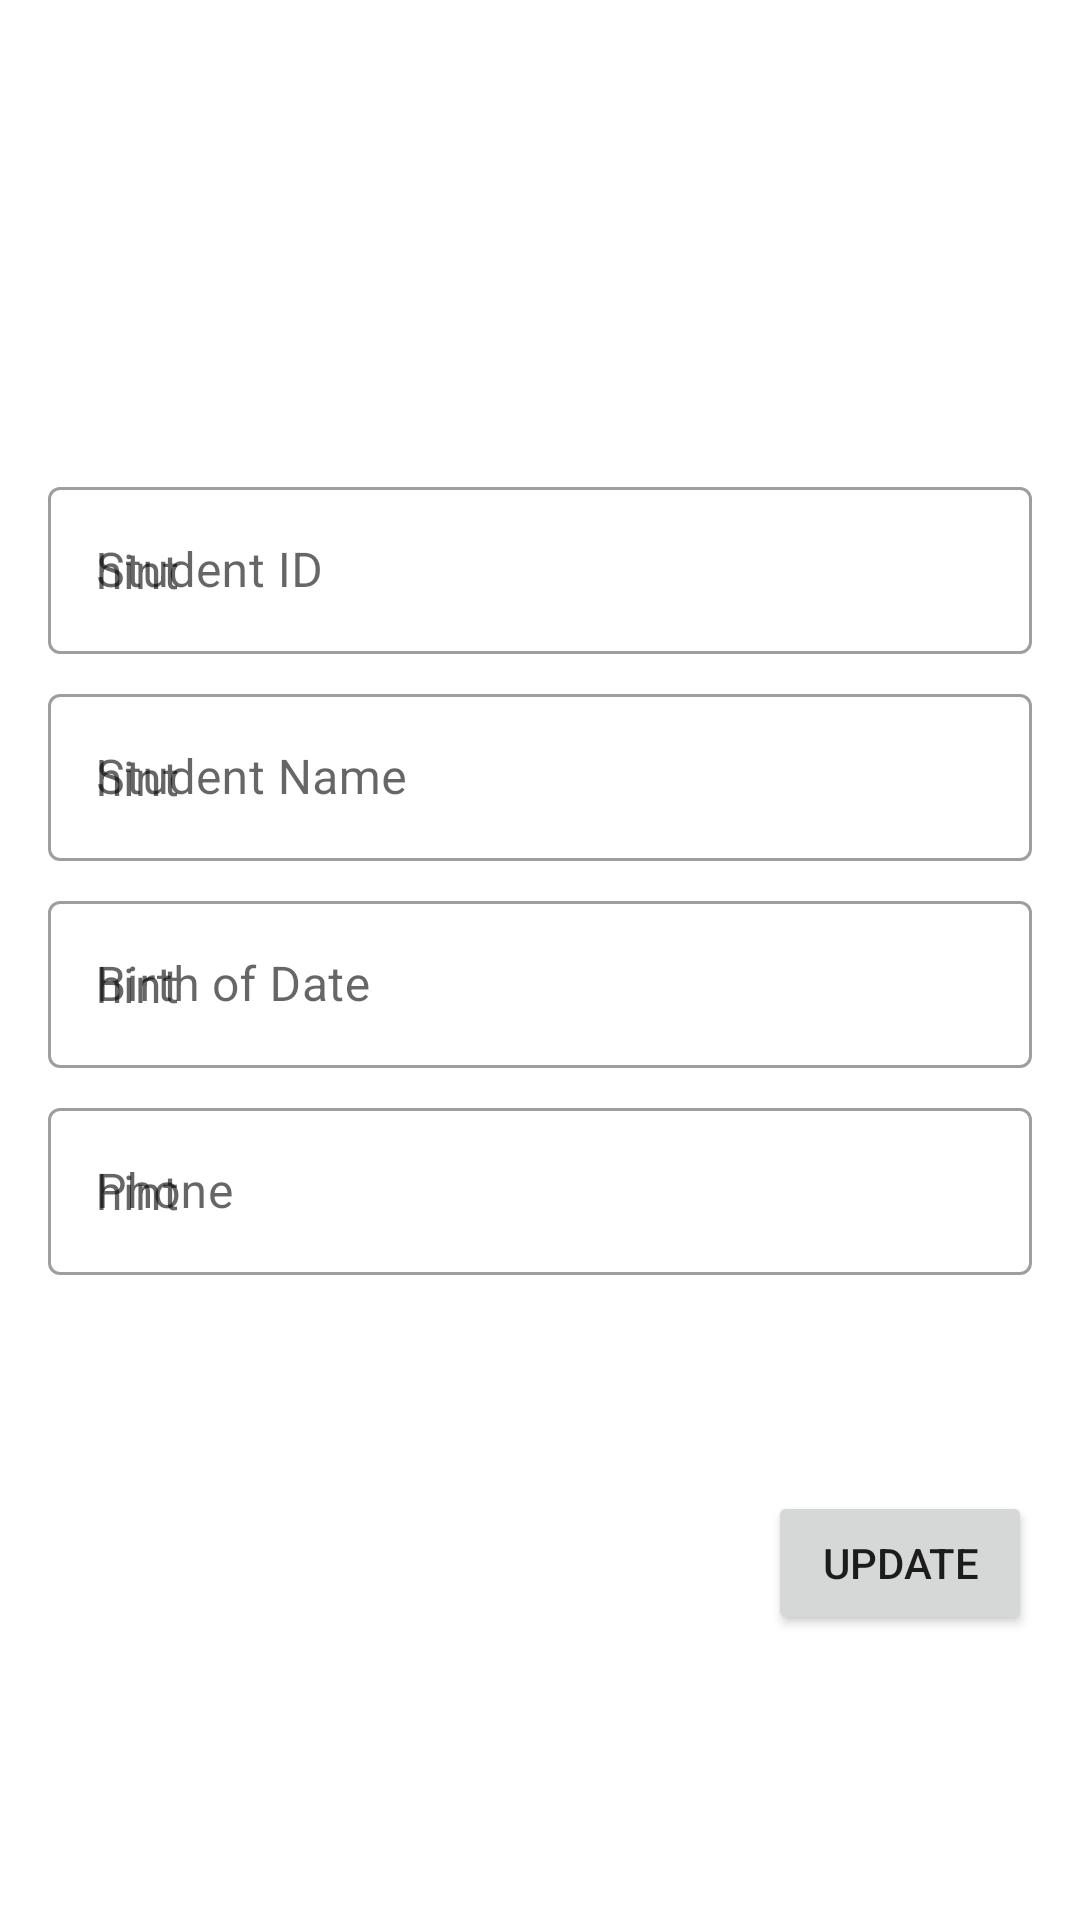

Android layout source for this screen:
<!-- AndroidManifest.xml: application theme Theme.AdmbWeek4 -->
<!-- res/layout/fragment_student_detail.xml -->
<?xml version="1.0" encoding="utf-8"?>
<FrameLayout xmlns:android="http://schemas.android.com/apk/res/android"
    xmlns:app="http://schemas.android.com/apk/res-auto"
    xmlns:tools="http://schemas.android.com/tools"
    android:layout_width="match_parent"
    android:layout_height="match_parent"
    tools:context=".view.StudentDetailFragment">

    
    <androidx.constraintlayout.widget.ConstraintLayout
        android:layout_width="match_parent"
        android:layout_height="match_parent">

        <ImageView
            android:id="@+id/imageView2"
            android:layout_width="wrap_content"
            android:layout_height="wrap_content"
            android:layout_marginStart="130dp"
            android:layout_marginTop="157dp"
            android:layout_marginEnd="153dp"
            app:layout_constraintEnd_toEndOf="parent"
            app:layout_constraintStart_toStartOf="parent"
            app:layout_constraintTop_toTopOf="parent"
            tools:src="@tools:sample/avatars" />

        <com.google.android.material.textfield.TextInputLayout
            android:id="@+id/textInputLayout"
            style="@style/Widget.MaterialComponents.TextInputLayout.OutlinedBox"
            android:layout_width="match_parent"
            android:layout_height="wrap_content"
            android:layout_marginStart="16dp"
            android:layout_marginEnd="16dp"
            android:hint="Student ID"
            app:hintEnabled="true"
            app:layout_constraintEnd_toEndOf="parent"
            app:layout_constraintStart_toStartOf="parent"
            app:layout_constraintTop_toBottomOf="@+id/imageView2">

            <com.google.android.material.textfield.TextInputEditText
                android:id="@+id/txtid"
                android:layout_width="match_parent"
                android:layout_height="wrap_content"
                android:hint="hint" />
        </com.google.android.material.textfield.TextInputLayout>

        <com.google.android.material.textfield.TextInputLayout
            android:id="@+id/textInputLayout3"
            style="@style/Widget.MaterialComponents.TextInputLayout.OutlinedBox"
            android:layout_width="match_parent"
            android:layout_height="wrap_content"
            android:layout_marginStart="16dp"
            android:layout_marginTop="8dp"
            android:layout_marginEnd="16dp"
            android:hint="Student Name"
            app:hintEnabled="true"
            app:layout_constraintEnd_toEndOf="parent"
            app:layout_constraintStart_toStartOf="parent"
            app:layout_constraintTop_toBottomOf="@+id/textInputLayout">

            <com.google.android.material.textfield.TextInputEditText
                android:id="@+id/txtname"
                android:layout_width="match_parent"
                android:layout_height="wrap_content"
                android:hint="hint" />
        </com.google.android.material.textfield.TextInputLayout>

        <com.google.android.material.textfield.TextInputLayout
            android:id="@+id/textInputLayout5"
            style="@style/Widget.MaterialComponents.TextInputLayout.OutlinedBox"
            android:layout_width="match_parent"
            android:layout_height="wrap_content"
            android:layout_marginStart="16dp"
            android:layout_marginTop="8dp"
            android:layout_marginEnd="16dp"
            android:hint="Birth of Date"
            app:hintEnabled="true"
            app:layout_constraintEnd_toEndOf="parent"
            app:layout_constraintStart_toStartOf="parent"
            app:layout_constraintTop_toBottomOf="@+id/textInputLayout3">

            <com.google.android.material.textfield.TextInputEditText
                android:id="@+id/txtBod"
                android:layout_width="match_parent"
                android:layout_height="wrap_content"
                android:hint="hint" />
        </com.google.android.material.textfield.TextInputLayout>

        <com.google.android.material.textfield.TextInputLayout
            android:id="@+id/textInputLayout7"
            style="@style/Widget.MaterialComponents.TextInputLayout.OutlinedBox"
            android:layout_width="match_parent"
            android:layout_height="wrap_content"
            android:layout_marginStart="16dp"
            android:layout_marginTop="8dp"
            android:layout_marginEnd="16dp"
            android:hint="Phone"
            app:hintAnimationEnabled="true"
            app:hintEnabled="true"
            app:layout_constraintEnd_toEndOf="parent"
            app:layout_constraintStart_toStartOf="parent"
            app:layout_constraintTop_toBottomOf="@+id/textInputLayout5">

            <com.google.android.material.textfield.TextInputEditText
                android:id="@+id/txtPhone"
                android:layout_width="match_parent"
                android:layout_height="wrap_content"
                android:hint="hint" />
        </com.google.android.material.textfield.TextInputLayout>

        <Button
            android:id="@+id/buttonUpdate"
            android:layout_width="wrap_content"
            android:layout_height="wrap_content"
            android:layout_marginTop="72dp"
            android:layout_marginEnd="16dp"
            android:text="Update"
            app:layout_constraintEnd_toEndOf="parent"
            app:layout_constraintTop_toBottomOf="@+id/textInputLayout7" />
    </androidx.constraintlayout.widget.ConstraintLayout>

</FrameLayout>
<!-- resources referenced by this layout -->
<resources>
  <style name="Theme.AdmbWeek4" parent="Theme.MaterialComponents.DayNight.DarkActionBar">
          
          <item name="colorPrimary">@color/purple_500</item>
          <item name="colorPrimaryVariant">@color/purple_700</item>
          <item name="colorOnPrimary">@color/white</item>
          
          <item name="colorSecondary">@color/teal_200</item>
          <item name="colorSecondaryVariant">@color/teal_700</item>
          <item name="colorOnSecondary">@color/black</item>
          
          <item name="android:statusBarColor" tools:targetApi="l">?attr/colorPrimaryVariant</item>
          
      </style>
  <!-- not gathered from this repository: default colours our renderer supplied (Android Studio template values) -->
  <color name="purple_500">#FF6200EE</color>
  <color name="purple_700">#FF3700B3</color>
  <color name="teal_200">#FF03DAC5</color>
  <color name="teal_700">#FF018786</color>
  <color name="black">#FF000000</color>
  <color name="white">#FFFFFFFF</color>
</resources>
